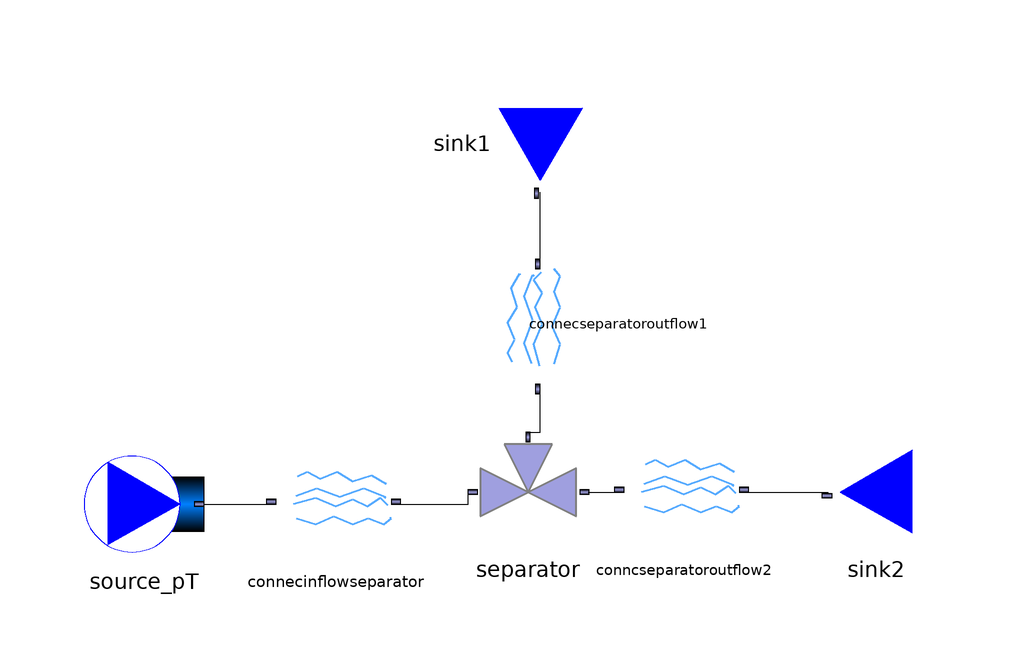

Above is the diagram view of the following Modelica model: its components placed by their Placement annotations and its connect equations drawn as lines.

model SeparatorTest

  package Medium_in = ThermoCam.Media.Air_NASA;
  package Medium_out1 = ThermoCam.Media.Air_NASA;
  package Medium_out2 = ThermoCam.Media.Air_NASA;
  
  Sources_and_sinks.Sources.Source_pT source_pT(redeclare package Medium = Medium_in,T_su=288.15,p_su=101325.0, m_flow = 1.0) annotation(
    Placement(visible = true, transformation(origin = {-72, -6}, extent = {{-10, -10}, {10, 10}}, rotation = 0)));
  ThermoCam.Sources_and_sinks.Sinks.Sink sink1(redeclare package Medium = Medium_out1) annotation(
    Placement(visible = true, transformation(origin = {-6, 54}, extent = {{10, 10}, {-10, -10}}, rotation = 90)));
  ThermoCam.Sources_and_sinks.Sinks.Sink sink2(redeclare package Medium = Medium_out2) annotation(
    Placement(visible = true, transformation(origin = {50, -4}, extent = {{10, -10}, {-10, 10}}, rotation = 0)));
  ThermoCam.Units.Mixers_and_Separators.Massflow_Separator separator(redeclare package Medium_in = Medium_in, redeclare package Medium_out1 = Medium_out1, redeclare package Medium_out2 = Medium_out2, m_fraction1 = 0.2) annotation(
    Placement(visible = true, transformation(origin = {-8, -4}, extent = {{-10, -10}, {10, 10}}, rotation = 0)));
  Units.Streamconnector.Streamconnector connecinflowseparator(redeclare package Medium = Medium_in) annotation(
    Placement(visible = true, transformation(origin = {-40, -6}, extent = {{-10, -10}, {10, 10}}, rotation = 0)));
  ThermoCam.Units.Streamconnector.Streamconnector conncseparatoroutflow2(redeclare package Medium = Medium_out2) annotation(
    Placement(visible = true, transformation(origin = {18, -4}, extent = {{-10, -10}, {10, 10}}, rotation = 0)));
  ThermoCam.Units.Streamconnector.Streamconnector connecseparatoroutflow1(redeclare package Medium = Medium_out1) annotation(
    Placement(visible = true, transformation(origin = {-6, 24}, extent = {{-10, -10}, {10, 10}}, rotation = 90)));equation
  connect(source_pT.outflow, connecinflowseparator.inflow) annotation(
    Line(points = {{-62, -6}, {-50, -6}}));
  connect(connecinflowseparator.outflow, separator.inflow) annotation(
    Line(points = {{-30, -6}, {-18, -6}, {-18, -4}}));
  connect(separator.outflow_2, conncseparatoroutflow2.inflow) annotation(
    Line(points = {{2, -4}, {8, -4}}));
  connect(conncseparatoroutflow2.outflow, sink2.inflow) annotation(
    Line(points = {{28, -4}, {42, -4}}));
  connect(separator.outflow_1, connecseparatoroutflow1.inflow) annotation(
    Line(points = {{-8, 6}, {-6, 6}, {-6, 14}}));
  connect(connecseparatoroutflow1.outflow, sink1.inflow) annotation(
    Line(points = {{-6, 34}, {-6, 46}}));
end SeparatorTest;